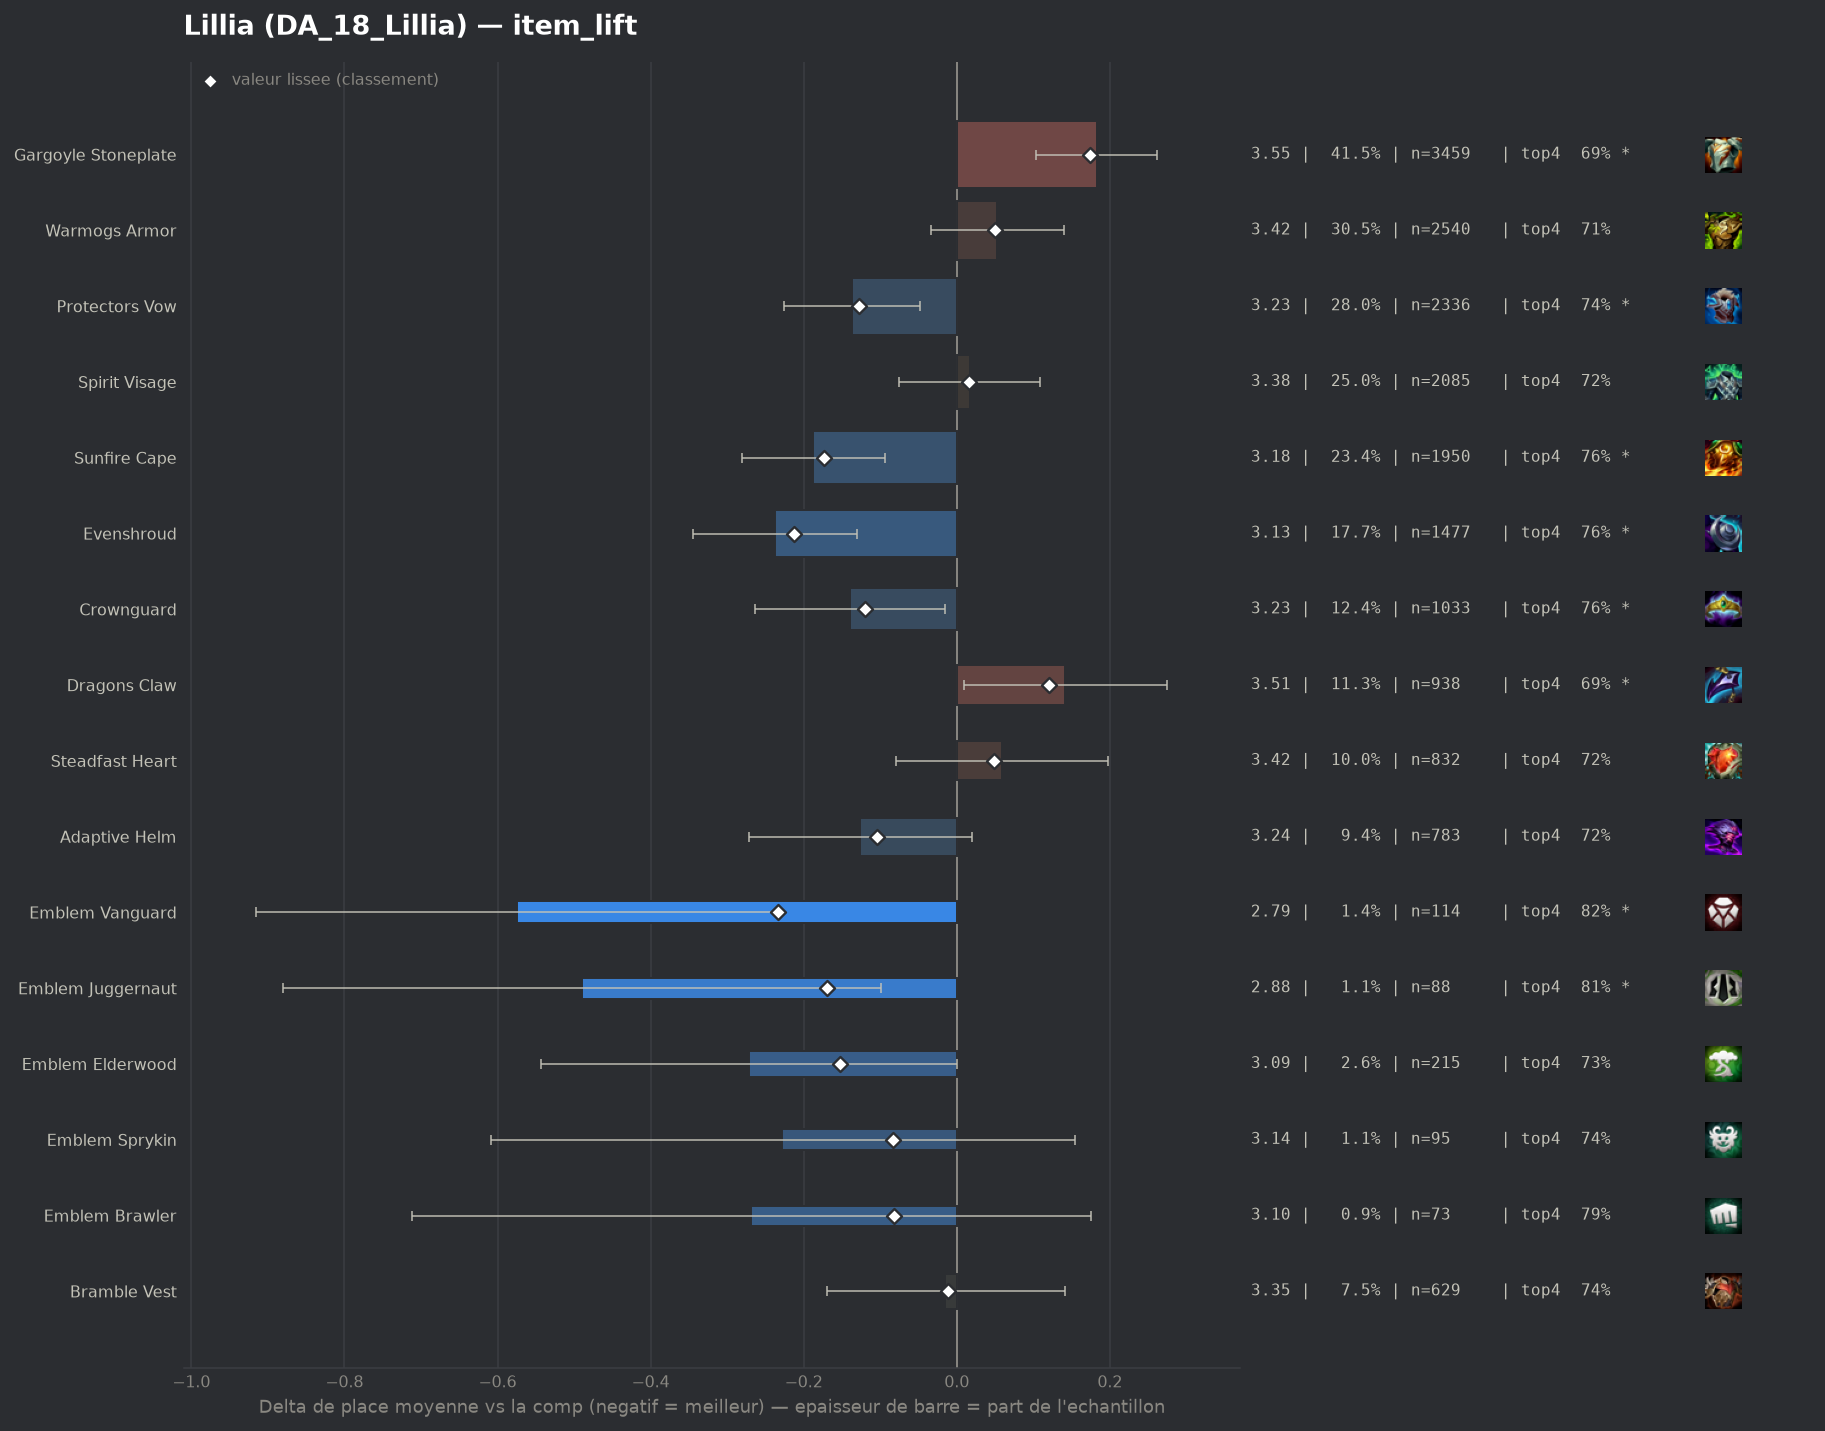

The file beside this chart, header and first rows:
group, label, n, share, avg_place, shrunk_avg, score, d_avg, d_avg_pess, impact, d_top4, win, top2, top4, sd, z, p, significant
pepite, Emblem Vanguard, 114, 0.01368, 2.789, 3.131, -0.234, -0.575, -0.235, 0.0032, 0.0954, 0.3421, 0.5175, 0.8158, 1.838, -3.32, 0.00092, True
populaire, Evenshroud, 1477, 0.1772, 3.127, 3.151, -0.213, -0.237, -0.131, 0.0378, 0.0406, 0.2512, 0.4604, 0.761, 1.915, -4.37, 1e-05, True
populaire, Sunfire Cape, 1950, 0.234, 3.177, 3.192, -0.173, -0.188, -0.094, 0.0404, 0.035, 0.2328, 0.4446, 0.7554, 1.885, -3.93, 9e-05, True
pepite, Emblem Juggernaut, 88, 0.01056, 2.875, 3.195, -0.169, -0.489, -0.099, 0.0018, 0.0864, 0.3068, 0.5341, 0.8068, 1.857, -2.46, 0.01399, True
pepite, Emblem Elderwood, 215, 0.0258, 3.093, 3.212, -0.153, -0.271, 0.0, 0.0039, 0.0145, 0.2977, 0.4884, 0.7349, 2.009, -1.96, 0.05037, False
populaire, Protectors Vow, 2336, 0.2803, 3.227, 3.236, -0.128, -0.137, -0.048, 0.0359, 0.0219, 0.2359, 0.4336, 0.7423, 1.936, -3.02, 0.00255, True
populaire, Crownguard, 1033, 0.124, 3.226, 3.245, -0.12, -0.139, -0.015, 0.0148, 0.0376, 0.2207, 0.4376, 0.758, 1.914, -2.19, 0.02819, True
populaire, Adaptive Helm, 783, 0.09396, 3.239, 3.261, -0.104, -0.126, 0.0, 0.0097, 0.0037, 0.2478, 0.4483, 0.7241, 1.986, -1.69, 0.09021, False
pepite, Emblem Sprykin, 95, 0.0114, 3.137, 3.282, -0.083, -0.228, 0.0, 0.0009, 0.0165, 0.2316, 0.4632, 0.7368, 1.884, -1.17, 0.2419, False
pepite, Emblem Brawler, 73, 0.00876, 3.096, 3.283, -0.082, -0.269, 0.0, 0.0007, 0.0741, 0.2329, 0.4932, 0.7945, 1.924, -1.19, 0.2352, False
pepite, Bramble Vest, 629, 0.07548, 3.35, 3.353, -0.012, -0.015, 0.0, 0.0009, 0.0173, 0.1781, 0.4181, 0.7377, 1.912, -0.19, 0.8528, False
populaire, Spirit Visage, 2085, 0.2502, 3.381, 3.38, 0.016, 0.017, 0.0, -0.0039, 0.0029, 0.1909, 0.3938, 0.7233, 1.912, 0.36, 0.7205, False
, Ionic Spark, 397, 0.04764, 3.413, 3.399, 0.034, 0.049, 0.0, -0.0016, -0.0025, 0.199, 0.3728, 0.7179, 1.89, 0.5, 0.617, False
populaire, Steadfast Heart, 832, 0.09984, 3.423, 3.413, 0.049, 0.059, 0.0, -0.0049, -0.0028, 0.1815, 0.3906, 0.7175, 1.947, 0.83, 0.4079, False
populaire, Warmogs Armor, 2540, 0.3048, 3.418, 3.414, 0.05, 0.053, 0.0, -0.0152, -0.0078, 0.2004, 0.3984, 0.7126, 1.965, 1.2, 0.2314, False
, Emblem Spellweaver, 52, 0.00624, 3.615, 3.424, 0.06, 0.251, 0.0, -0.0004, -0.0281, 0.1346, 0.3269, 0.6923, 1.778, 1.01, 0.3105, False
, The Indomitable, 42, 0.00504, 3.738, 3.44, 0.075, 0.374, 0.0, -0.0004, -0.1728, 0.2857, 0.4048, 0.5476, 2.289, 1.06, 0.2911, False
, Lightshield Crest, 46, 0.00552, 3.826, 3.464, 0.1, 0.462, 0.0, -0.0006, -0.0465, 0.1304, 0.2391, 0.6739, 1.785, 1.75, 0.08047, False
, Moguls Mail, 52, 0.00624, 3.788, 3.465, 0.101, 0.424, 0.0, -0.0006, -0.0858, 0.1154, 0.3462, 0.6346, 1.984, 1.54, 0.1244, False
populaire, Dragons Claw, 938, 0.1126, 3.506, 3.485, 0.121, 0.142, 0.009, -0.0136, -0.0274, 0.1802, 0.3795, 0.693, 1.968, 2.09, 0.03619, True
, Component Giants Belt, 79, 0.00948, 3.772, 3.496, 0.131, 0.408, 0.0, -0.0012, -0.0115, 0.0886, 0.2785, 0.7089, 1.862, 1.94, 0.05287, False
populaire, Gargoyle Stoneplate, 3459, 0.4151, 3.547, 3.539, 0.174, 0.183, 0.104, -0.0724, -0.0349, 0.1781, 0.3767, 0.6855, 1.997, 4.55, 1e-05, True
